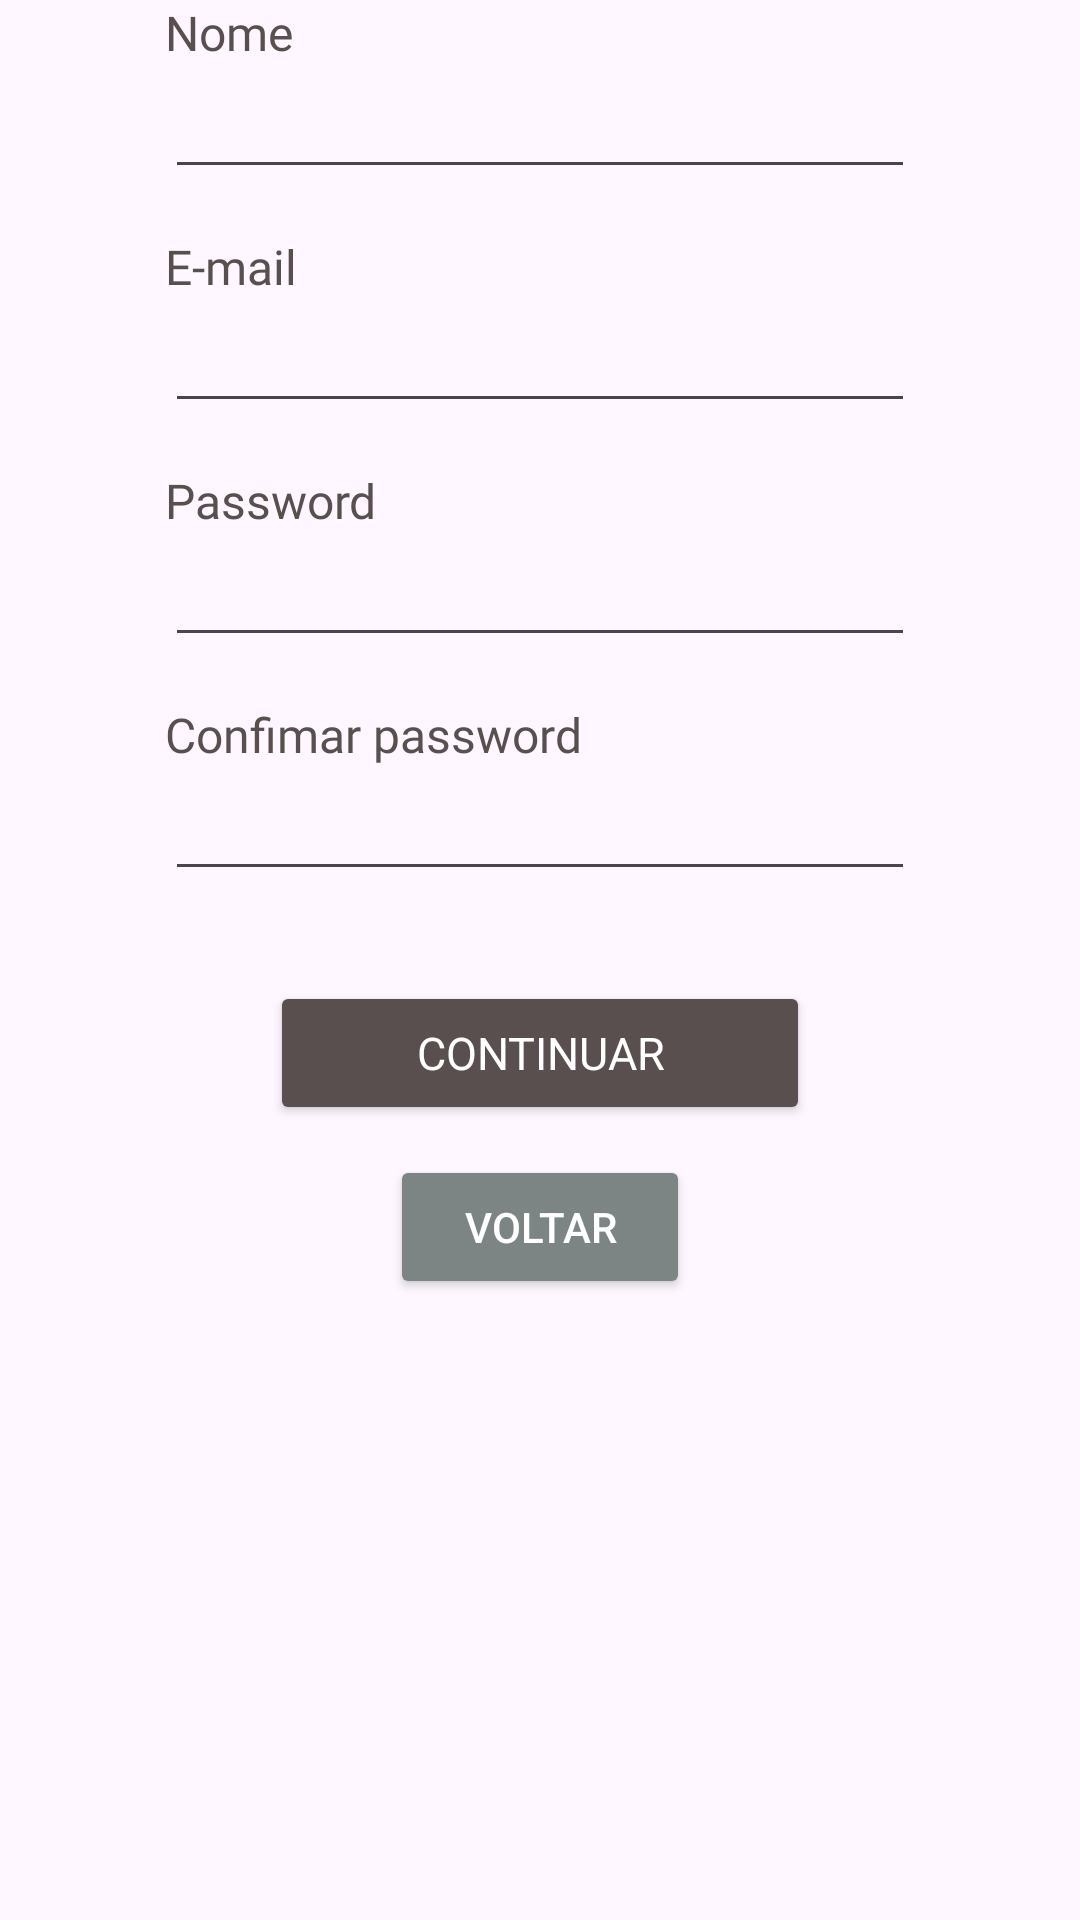

Produce the Android XML layout that renders to this screen, including the resource entries it uses.
<!-- AndroidManifest.xml: application theme Theme.Aliviamente -->
<!-- res/layout/fragment_dados_pessoais.xml -->
<?xml version="1.0" encoding="utf-8"?>
<FrameLayout xmlns:android="http://schemas.android.com/apk/res/android"
    xmlns:tools="http://schemas.android.com/tools"
    android:layout_width="match_parent"
    android:layout_height="match_parent"
    android:layout_gravity="center"
    tools:context=".DadosPessoaisFragment">

    <LinearLayout
        android:layout_width="250dp"
        android:layout_height="wrap_content"
        android:layout_gravity="center|top"
        android:orientation="vertical">

        <TextView
            android:id="@+id/textView23"
            android:layout_width="wrap_content"
            android:layout_height="wrap_content"
            android:layout_gravity="left"
            android:fontFamily="@font/k2d_thin"
            android:text="@string/hint_nome"
            android:textColor="@color/btn_boas_vindas"
            android:textSize="16sp" />

        <EditText
            android:id="@+id/texto_nome"
            android:layout_width="250dp"
            android:layout_height="wrap_content"
            android:layout_gravity="center"
            android:layout_marginBottom="15dp"
            android:ems="10"
            android:fontFamily="@font/k2d_thin"
            android:inputType="text"
            android:textColor="@color/black"
            android:textColorHint="@color/hint"
            android:textSize="18sp" />

        <TextView
            android:id="@+id/textView24"
            android:layout_width="wrap_content"
            android:layout_height="wrap_content"
            android:layout_gravity="left"
            android:fontFamily="@font/k2d_thin"
            android:text="@string/hint_email2"
            android:textColor="@color/btn_boas_vindas"
            android:textSize="16sp" />

        <EditText
            android:id="@+id/texto_email"
            android:layout_width="250dp"
            android:layout_height="wrap_content"
            android:layout_gravity="center"
            android:layout_marginBottom="15dp"
            android:ems="10"
            android:fontFamily="@font/k2d_thin"
            android:inputType="textEmailAddress"
            android:textColor="@color/black"
            android:textColorHint="@color/hint"
            android:textSize="18sp" />

        <TextView
            android:id="@+id/textView25"
            android:layout_width="wrap_content"
            android:layout_height="wrap_content"
            android:layout_gravity="left"
            android:fontFamily="@font/k2d_thin"
            android:text="@string/hint_password2"
            android:textColor="@color/btn_boas_vindas"
            android:textSize="16sp" />

        <EditText
            android:id="@+id/texto_password"
            android:layout_width="250dp"
            android:layout_height="wrap_content"
            android:layout_gravity="center"
            android:layout_marginBottom="15dp"
            android:ems="10"
            android:fontFamily="@font/k2d_thin"
            android:inputType="textPassword"
            android:textColor="@color/black"
            android:textColorHint="@color/hint"
            android:textSize="18sp" />

        <TextView
            android:id="@+id/textView27"
            android:layout_width="wrap_content"
            android:layout_height="wrap_content"
            android:layout_gravity="left"
            android:fontFamily="@font/k2d_thin"
            android:text="@string/hint_conf_password"
            android:textColor="@color/btn_boas_vindas"
            android:textSize="16sp" />

        <EditText
            android:id="@+id/texto_conf_password"
            android:layout_width="250dp"
            android:layout_height="wrap_content"
            android:layout_gravity="center"
            android:layout_marginBottom="30dp"
            android:ems="10"
            android:fontFamily="@font/k2d_thin"
            android:inputType="textPassword"
            android:textColor="@color/black"
            android:textColorHint="@color/hint"
            android:textSize="18sp" />

        <Button
            android:id="@+id/btn_continuar"
            android:layout_width="180dp"
            android:layout_height="wrap_content"
            android:layout_gravity="center"
            android:backgroundTint="@color/btn_boas_vindas"
            android:fontFamily="@font/k2d_thin"
            android:gravity="center"
            android:text="@string/btn_continuar"
            android:textColor="@color/white"
            android:textColorLink="@color/white"
            android:textSize="15sp" />

        <Button
            android:id="@+id/btn_voltar_f_c"
            android:layout_width="100dp"
            android:layout_height="wrap_content"
            android:layout_gravity="center"
            android:layout_marginTop="10dp"
            android:backgroundTint="@color/hint"
            android:gravity="center"
            android:text="@string/btn_voltar"
            android:textColor="@color/white"
            android:textColorLink="@color/white" />


    </LinearLayout>

</FrameLayout>
<!-- resources referenced by this layout -->
<resources>
  <color name="black">#FF000000</color>
  <color name="btn_boas_vindas">#594F4F</color>
  <color name="hint">#7C8584</color>
  <color name="white">#FFFFFFFF</color>
  <string name="btn_continuar">Continuar</string>
  <string name="btn_voltar">Voltar</string>
  <string name="hint_conf_password">Confimar password</string>
  <string name="hint_email2">E-mail</string>
  <string name="hint_nome">Nome</string>
  <string name="hint_password2">Password</string>
  <style name="Theme.Aliviamente" parent="Base.Theme.Aliviamente" />
  <style name="Base.Theme.Aliviamente" parent="Theme.Material3.DayNight.NoActionBar">
          
          
      </style>
</resources>
